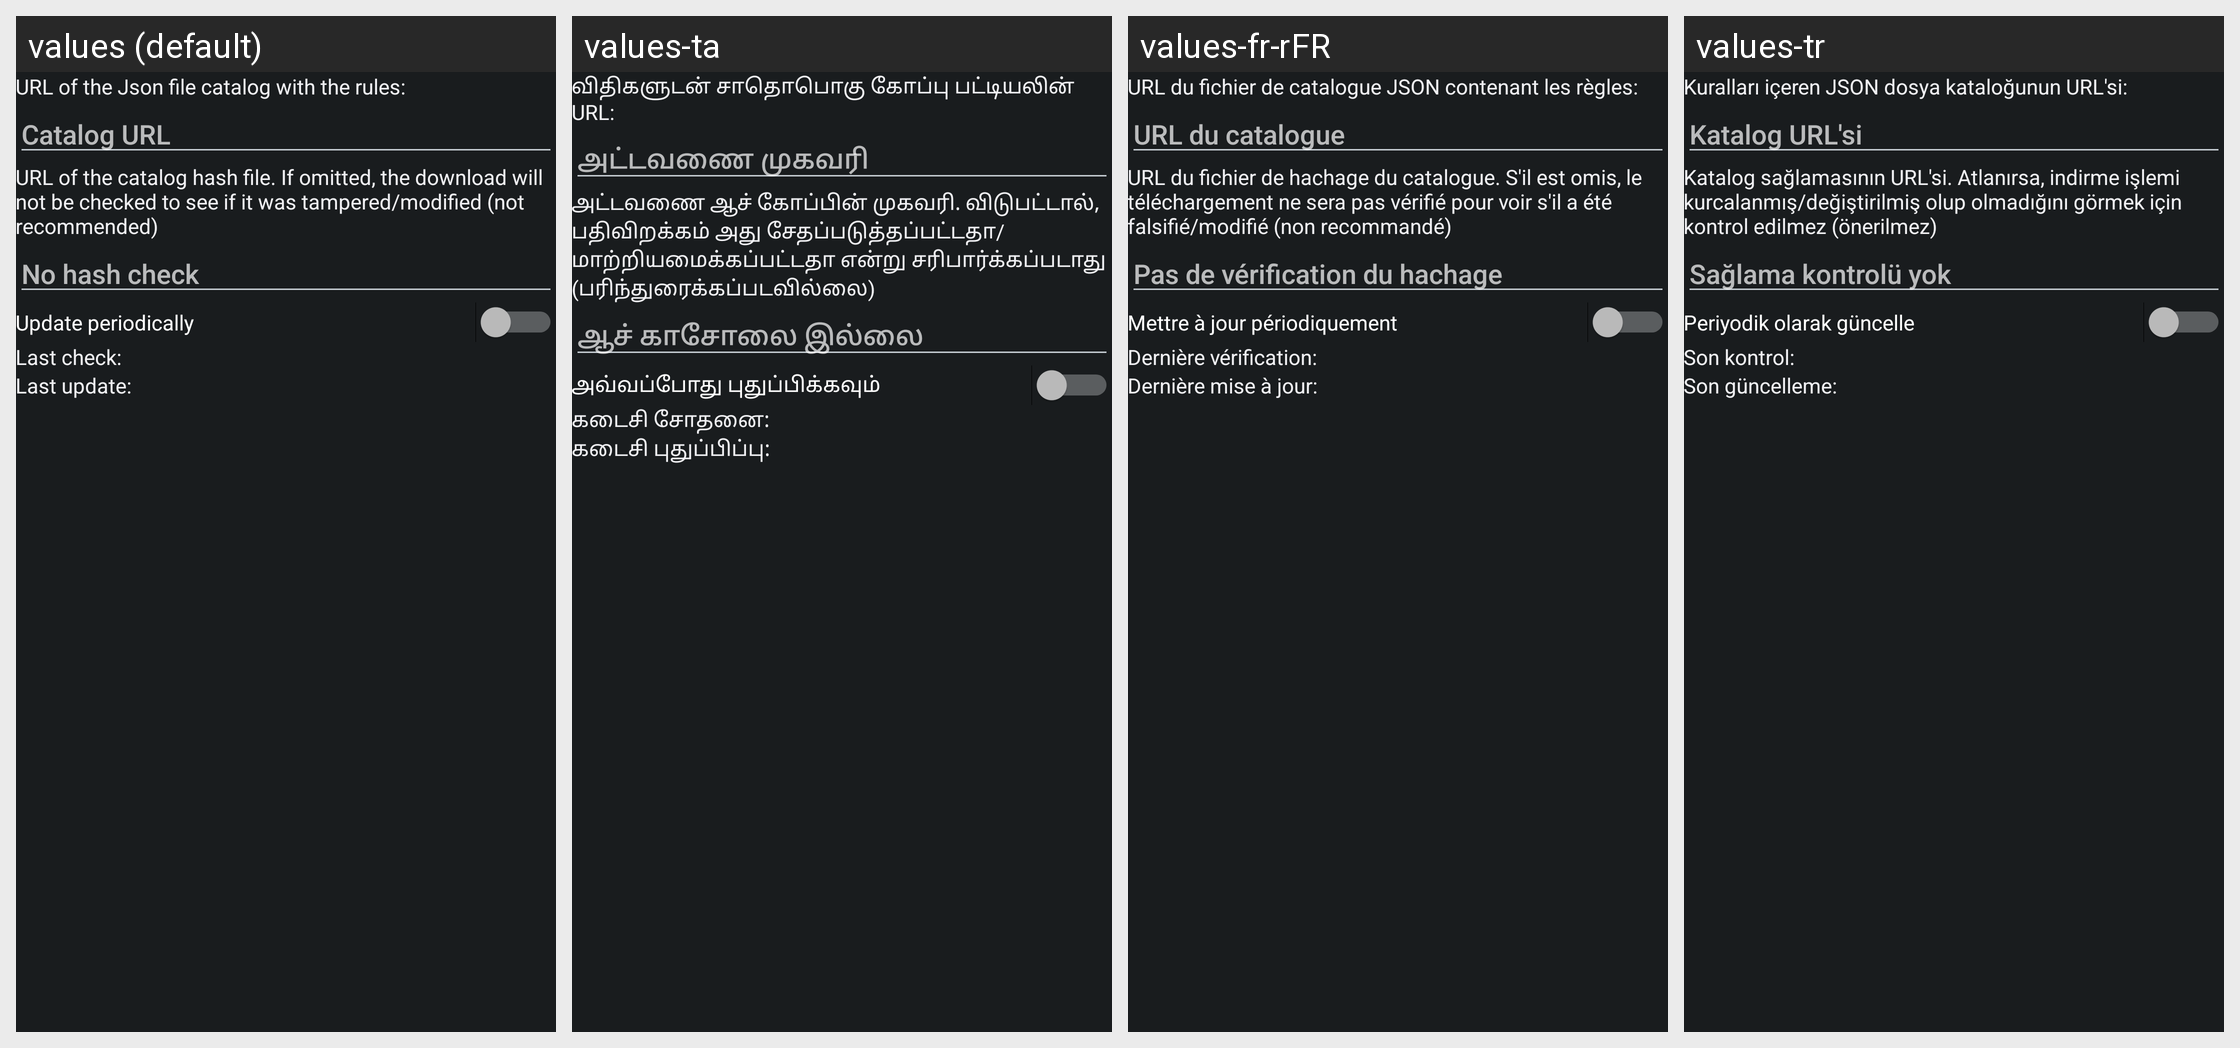

Translations of the strings shown on this Android screen, per locale in the grid:
Android screen res/layout/config_clearurls_updater.xml rendered under 4 locales, left to right: values (default), values-ta, values-fr-rFR, values-tr. Device: Nexus 5 (rendered at 1080×1920; each locale shown at half size, 540×960, under a caption strip naming it); theme ActivityThemeDark.
Other locales in the repository, not shown: values-ar, values-be, values-cs, values-de, values-el, values-es, values-fa, values-hi, values-in, values-it, values-iw, values-ja, values-ko, values-lv, values-nb-rNO, values-nl, values-or, values-pt-rBR, values-pt-rPT, values-ro, values-ru, values-sr, values-sv, values-te, values-th, values-uk, values-ur, values-vi, values-zh-rCN, values-zh-rTW.
Strings drawn on this screen, with the default value and each locale's value (text and hints the layout hard-codes, and strings that could not be matched under every locale, appear in the picture but are not listed):

mClear_sourceDesc
  values: URL of the Json file catalog with the rules:
  values-ta: விதிகளுடன் சாதொபொகு கோப்பு பட்டியலின் URL:
  values-fr-rFR: URL du fichier de catalogue JSON contenant les règles:
  values-tr: Kuralları içeren JSON dosya kataloğunun URL'si:

mClear_urlHint
  values: Catalog URL
  values-ta: அட்டவணை முகவரி
  values-fr-rFR: URL du catalogue
  values-tr: Katalog URL'si

mClear_hashDesc
  values: URL of the catalog hash file. If omitted, the download will not be checked to see if it was tampered/modified (not recommended)
  values-ta: அட்டவணை ஆச் கோப்பின் முகவரி. விடுபட்டால், பதிவிறக்கம் அது சேதப்படுத்தப்பட்டதா/மாற்றியமைக்கப்பட்டதா என்று சரிபார்க்கப்படாது (பரிந்துரைக்கப்படவில்லை)
  values-fr-rFR: URL du fichier de hachage du catalogue. S'il est omis, le téléchargement ne sera pas vérifié pour voir s'il a été falsifié/modifié (non recommandé)
  values-tr: Katalog sağlamasının URL'si. Atlanırsa, indirme işlemi kurcalanmış/değiştirilmiş olup olmadığını görmek için kontrol edilmez (önerilmez)

mClear_hashHint
  values: No hash check
  values-ta: ஆச் காசோலை இல்லை
  values-fr-rFR: Pas de vérification du hachage
  values-tr: Sağlama kontrolü yok

mClear_autoUpdate
  values: Update periodically
  values-ta: அவ்வப்போது புதுப்பிக்கவும்
  values-fr-rFR: Mettre à jour périodiquement
  values-tr: Periyodik olarak güncelle

mClear_lastCheck
  values: Last check:
  values-ta: கடைசி சோதனை:
  values-fr-rFR: Dernière vérification:
  values-tr: Son kontrol:

mClear_lastUpdate
  values: Last update:
  values-ta: கடைசி புதுப்பிப்பு:
  values-fr-rFR: Dernière mise à jour:
  values-tr: Son güncelleme:
